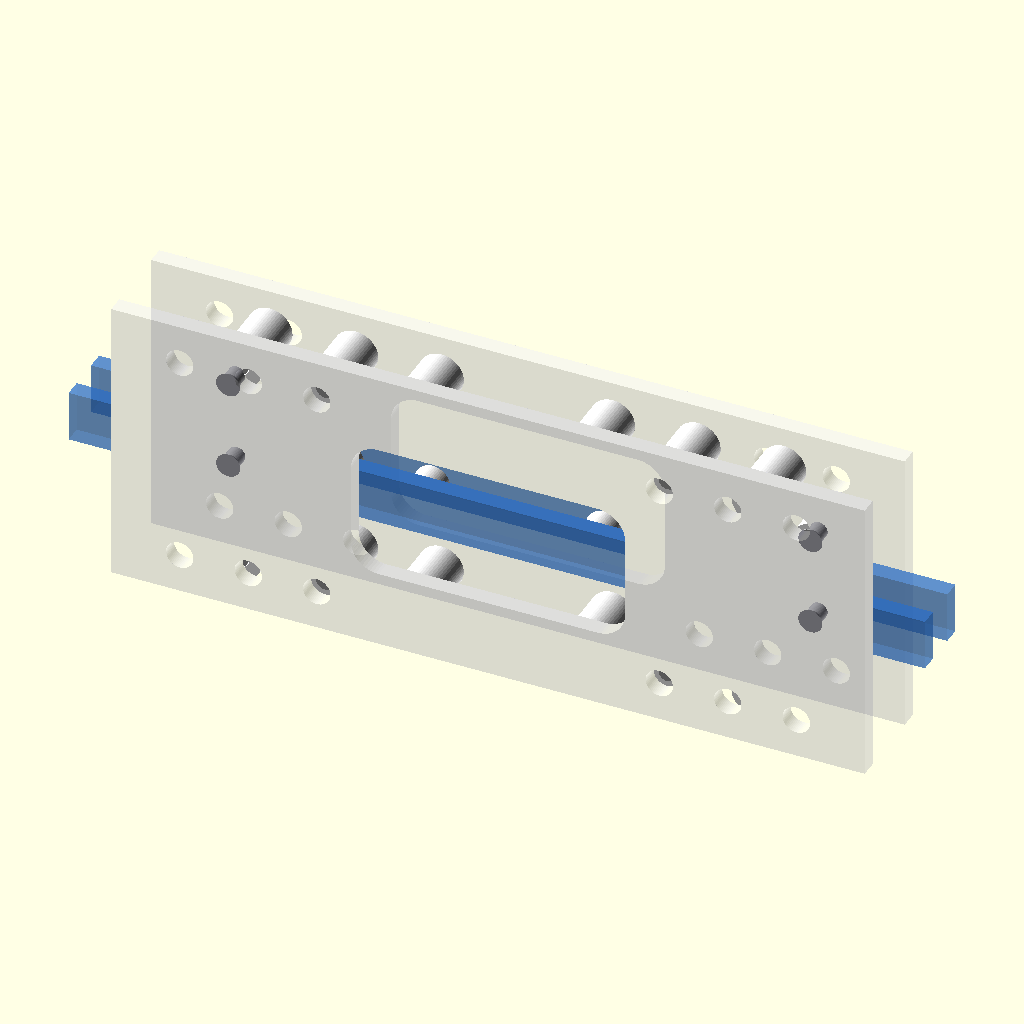
Cell 1 — every parameter at its default value.
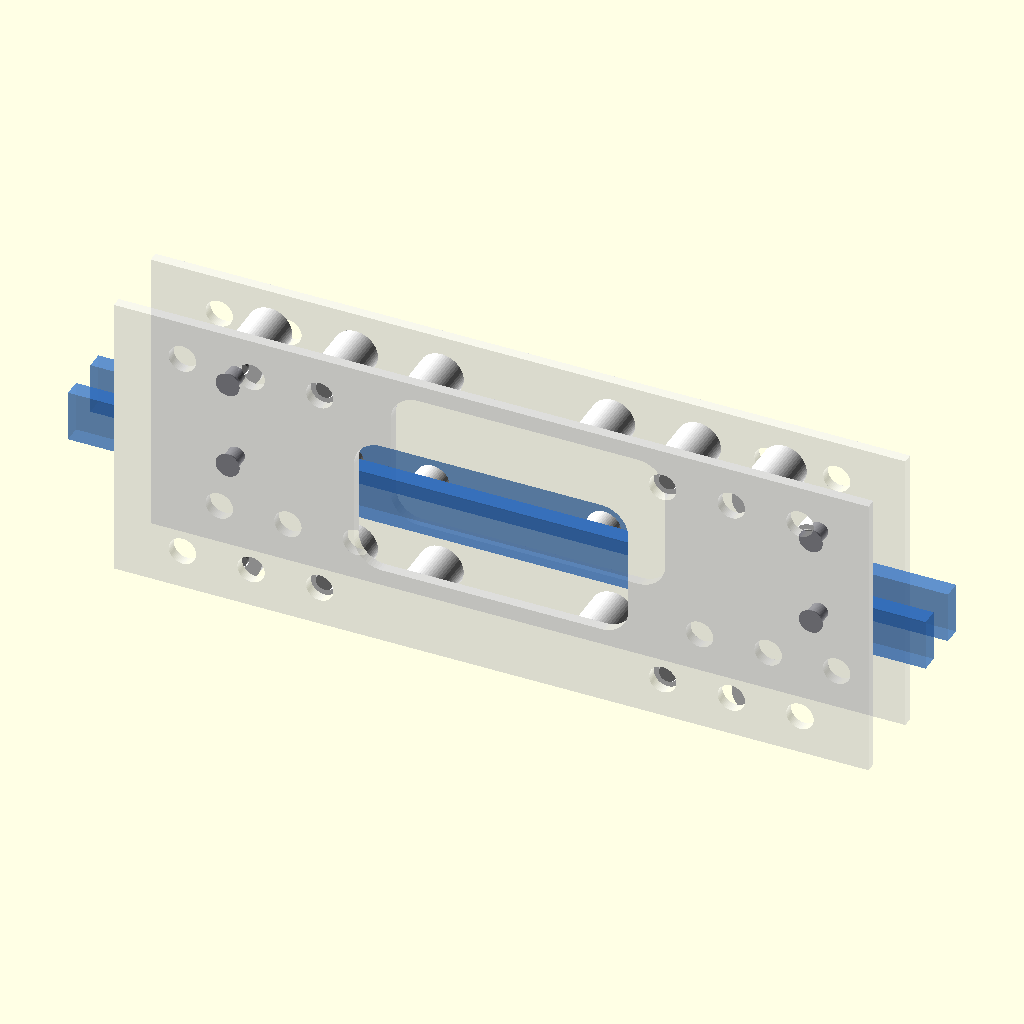
Cell 2 — preset "design default values".
All cells are drawn from the same view direction (rotation 55°, 0°, 25°, orthographic, colour scheme Cornfield), but the view is re-fitted for each cell, so position and scale can differ between cells as well as the parameter.
Source of the model, 3d_design_agent/MATRIX SINGLE UNIT.scad:
// ==================================================
// V27: EVEN-NUMBERED PARAMETRIC MATRIX (4, 6, 8)
// ==================================================
// 1. Optimized for EVEN counts (creates natural center gap).
// 2. Automatically scales housing length.
// 3. Maintains 120-degree Hexagonal Stacking geometry.
// ==================================================

$fn = 60; 

// ==================================================
// 1. CONFIGURATION
// ==================================================

// --- PARAMETRIC CONTROL ---
// Change this to 4, 6, or 8 as required.
// Even numbers create the necessary central drop-shaft.
NUM_PULLEYS_PER_ROW  = 6;  

// --- ROTATION & VIEW ---
// Standard upright unit for stacking
ROTATE_X = 90; 
ROTATE_Y = 0;
ROTATE_Z = 0;

// --- DIMENSIONS ---
PULLEY_PITCH         = 25.0;   
FIXED_CENTER_GAP     = 50.0;   // The clear zone for the drop line

// --- COMPONENT SPECS ---
HOUSING_HEIGHT       = 85;     
WALL_THICKNESS       = 5.0;    
WALL_HOLE_DIA        = 8.0;    
HOUSING_INTERNAL_WIDTH = 20.0; 
SLIDER_INTERNAL_WIDTH  = 9.0;
SLIDER_HEIGHT        = 15;     
SLIDER_WALL          = 5.0;    

// --- MECHANISM ---
FIXED_PULLEY_OD      = 13.0;   
FIXED_PULLEY_WIDTH   = 19.0;
SLIDER_PULLEY_OD     = 10.0;   
SLIDER_PULLEY_WIDTH  = 8.0;    
FIXED_AXLE_DIA       = 5.0;    
SLIDER_AXLE_DIA      = 4.0;    

// --- CUTOUT SPECS ---
CUTOUT_RECT_WIDTH    = 80.0;   
CUTOUT_RECT_HEIGHT   = 40.0;   
CUTOUT_CORNER_RADIUS = 8.0;    

// --- GUIDE ROLLERS ---
GUIDE_POS_Y          = 13.0;   
GUIDE_AXLE_DIA       = 5.0;     
GUIDE_AXLE_LENGTH    = 5.5;  
GUIDE_ROLLER_OD      = 10.0;
GUIDE_ROLLER_THICKNESS = 5.0;

// --- AUTO-CALCULATED LENGTHS ---
// Logic: (N/2 - 0.5) * 2 * Pitch + Gap
// This ensures the pulleys fit regardless of count (4, 6, 8...)
CALC_PULLEY_SPAN = ((NUM_PULLEYS_PER_ROW/2 - 0.5) * 2 * PULLEY_PITCH) + (FIXED_CENTER_GAP - PULLEY_PITCH);

// Housing grows with pulleys but has a minimum size of 160mm
HOUSING_LEN = max(160, CALC_PULLEY_SPAN + 70); 
SLIDER_LEN  = HOUSING_LEN + 30; 

// Guide rollers move out as the unit gets longer
GUIDE_POS_X = (HOUSING_LEN / 2) - 25; 


// ==================================================
// 2. MAIN RENDER LOOP
// ==================================================

anim_x = sin($t * 360) * 40;

rotate([ROTATE_X, ROTATE_Y, ROTATE_Z])
    generate_unit();


// ==================================================
// 3. GENERATOR MODULES
// ==================================================

module generate_unit() {
    
    // 1. BOTTOM WALL (Studs UP)
    complex_wall_with_holes(true, false);
    
    // 2. TOP WALL (Studs DOWN)
    translate([0, 0, HOUSING_INTERNAL_WIDTH + WALL_THICKNESS])
        complex_wall_with_holes(false, true);
    
    // 3. INTERNALS
    translate([0, 0, WALL_THICKNESS]) {
        
        // Fixed Pulleys (Top Row Y=31)
        translate([0, 31, 0]) 
            generate_even_row(NUM_PULLEYS_PER_ROW, HOUSING_INTERNAL_WIDTH, FIXED_PULLEY_WIDTH, FIXED_PULLEY_OD, FIXED_AXLE_DIA);

        // Fixed Pulleys (Bottom Row Y=-31)
        translate([0, -31, 0]) 
            generate_even_row(NUM_PULLEYS_PER_ROW, HOUSING_INTERNAL_WIDTH, FIXED_PULLEY_WIDTH, FIXED_PULLEY_OD, FIXED_AXLE_DIA);
            
        // Floating Guide Rollers
        generate_floating_rollers();
        
        // Moving Slider Assembly
        slider_total_ext_width = SLIDER_INTERNAL_WIDTH + (2 * SLIDER_WALL);
        slider_z_offset = (HOUSING_INTERNAL_WIDTH - slider_total_ext_width) / 2;
        
        translate([anim_x, 0, slider_z_offset])
            slider_assembly();
    }
}

module complex_wall_with_holes(studs_up, studs_down) {
    color([0.9, 0.9, 1, 0.3]) 
    difference() {
        // Parametric Base Plate
        translate([-HOUSING_LEN/2, -HOUSING_HEIGHT/2, 0])
            cube([HOUSING_LEN, HOUSING_HEIGHT, WALL_THICKNESS]);
        
        // --- CENTERED ROUNDED RECTANGLE CUTOUT ---
        if (CUTOUT_RECT_WIDTH > 0 && CUTOUT_RECT_HEIGHT > 0) {
            cx = CUTOUT_RECT_WIDTH/2 - CUTOUT_CORNER_RADIUS;
            cy = CUTOUT_RECT_HEIGHT/2 - CUTOUT_CORNER_RADIUS;

            translate([0,0,-1]) 
            linear_extrude(WALL_THICKNESS + 2) 
                hull() {
                    translate([cx, cy]) circle(r=CUTOUT_CORNER_RADIUS);
                    translate([-cx, cy]) circle(r=CUTOUT_CORNER_RADIUS);
                    translate([cx, -cy]) circle(r=CUTOUT_CORNER_RADIUS);
                    translate([-cx, -cy]) circle(r=CUTOUT_CORNER_RADIUS);
                }
        }

        // --- PARAMETRIC CHEESE HOLES ---
        generate_auto_hole_pattern(31);
        generate_auto_hole_pattern(-31);
    }
    
    // GUIDE STUDS
    locs = [ [GUIDE_POS_X, GUIDE_POS_Y], [-GUIDE_POS_X, GUIDE_POS_Y], 
             [GUIDE_POS_X, -GUIDE_POS_Y], [-GUIDE_POS_X, -GUIDE_POS_Y] ];
             
    for(pos = locs) {
        translate([pos.x, pos.y, 0]) {
            if (studs_up) {
                translate([0,0, WALL_THICKNESS])
                    mushroom_stud_manual(GUIDE_AXLE_LENGTH, GUIDE_AXLE_DIA, 1); 
            }
            if (studs_down) {
                mushroom_stud_manual(GUIDE_AXLE_LENGTH, GUIDE_AXLE_DIA, -1); 
            }
        }
    }
}

module generate_auto_hole_pattern(y_pos) {
    start_x = 50; 
    end_x = (HOUSING_LEN / 2) - 10;
    
    if (end_x > start_x) {
        steps = floor((end_x - start_x) / 20); 
        if (steps >= 0) {
            for (i = [0 : steps]) {
                offset = start_x + (i * 20);
                translate([offset, y_pos, -1]) cylinder(d=WALL_HOLE_DIA, h=WALL_THICKNESS+2);
                translate([-offset, y_pos, -1]) cylinder(d=WALL_HOLE_DIA, h=WALL_THICKNESS+2);
            }
        }
    }
}

module slider_assembly() {
    slider_plate();
    translate([0,0, SLIDER_INTERNAL_WIDTH + SLIDER_WALL]) slider_plate();
    translate([0,0, SLIDER_WALL]) {
        generate_even_row(NUM_PULLEYS_PER_ROW, SLIDER_INTERNAL_WIDTH, SLIDER_PULLEY_WIDTH, SLIDER_PULLEY_OD, SLIDER_AXLE_DIA);
    }
}

module slider_plate() {
    color([0.2, 0.5, 0.9, 0.5])
    translate([-SLIDER_LEN/2, -SLIDER_HEIGHT/2, 0])
        cube([SLIDER_LEN, SLIDER_HEIGHT, SLIDER_WALL]);
}

// ==================================================
// EVEN ROW GENERATOR (GAP IN MIDDLE)
// ==================================================
module generate_even_row(count, h, p_width, p_od, p_axle) {
    
    for(i = [0 : count-1]) {
        is_right_side = (i >= count/2);
        pos_index = (i - (count-1)/2);
        
        base_x = pos_index * PULLEY_PITCH;
        shift = (FIXED_CENTER_GAP - PULLEY_PITCH) / 2;
        final_x = (is_right_side) ? (base_x + shift) : (base_x - shift);
        
        translate([final_x, 0, 0]) 
            captive_smooth_pulley(h, p_width, p_od, p_axle);
    }
}

module generate_floating_rollers() {
    locs = [ [GUIDE_POS_X, GUIDE_POS_Y], [-GUIDE_POS_X, GUIDE_POS_Y], 
             [GUIDE_POS_X, -GUIDE_POS_Y], [-GUIDE_POS_X, -GUIDE_POS_Y] ];
     
    z_bottom = 0.3; 
    z_top = HOUSING_INTERNAL_WIDTH - 0.3 - GUIDE_ROLLER_THICKNESS;

    for(pos = locs) {
        translate([pos.x, pos.y, 0]) {
            translate([0,0, z_bottom])
                smooth_roller_body(GUIDE_ROLLER_THICKNESS, GUIDE_ROLLER_OD, GUIDE_AXLE_DIA);
            translate([0,0, z_top])
                smooth_roller_body(GUIDE_ROLLER_THICKNESS, GUIDE_ROLLER_OD, GUIDE_AXLE_DIA);
        }
    }
}

// ==================================================
// PARTS
// ==================================================

module mushroom_stud_manual(h_total, axle, dir) {
    color([0.6,0.6,0.6])
    if (dir == 1) {
        union() {
            cylinder(d=axle, h=(h_total - 1.5));
            translate([0,0, (h_total - 1.5)])
                cylinder(d1=axle, d2=axle+2.0, h=1.5);
        }
    } else {
        rotate([180, 0, 0])
        union() {
            cylinder(d=axle, h=(h_total - 1.5));
            translate([0,0, (h_total - 1.5)])
                cylinder(d1=axle, d2=axle+2.0, h=1.5);
        }
    }
}

module captive_smooth_pulley(h, w, od, axle) {
    color([0.6,0.6,0.6]) 
    union() {
        cylinder(d=axle, h=h);
        translate([0,0,h/2]) cylinder(d=axle+1.5, h=2, center=true, $fn=6); 
    }
    color([0.95, 0.95, 0.95])
    translate([0, 0, (h - w)/2])
    difference() {
        cylinder(d=od, h=w); 
        translate([0,0,-1]) cylinder(d=axle + 0.6, h=w+2);
        translate([0,0,w/2]) cylinder(d=axle+1.5 + 0.6, h=2 + 0.6, center=true);
    }
}

module smooth_roller_body(w, od, axle) {
    color([0.95, 0.95, 0.95])
    difference() {
        cylinder(d=od, h=w);
        union() {
            cylinder(d=axle + 0.6, h=w+1); 
            translate([0,0, w-1.5]) 
                cylinder(d1=axle+0.6, d2=axle+2.0+0.6, h=2.0);
             translate([0,0, -0.1]) 
                cylinder(d2=axle+0.6, d1=axle+2.0+0.6, h=1.6);
        }
    }
}
Customizer parameters (derived from the source; name, type, default, range or options):
NUM_PULLEYS_PER_ROW: number, default 6
ROTATE_X: number, default 90
ROTATE_Y: number, default 0
ROTATE_Z: number, default 0
PULLEY_PITCH: number, default 25
FIXED_CENTER_GAP: number, default 50
HOUSING_HEIGHT: number, default 85
WALL_THICKNESS: number, default 5
WALL_HOLE_DIA: number, default 8
HOUSING_INTERNAL_WIDTH: number, default 20
SLIDER_INTERNAL_WIDTH: number, default 9
SLIDER_HEIGHT: number, default 15
SLIDER_WALL: number, default 5
FIXED_PULLEY_OD: number, default 13
FIXED_PULLEY_WIDTH: number, default 19
SLIDER_PULLEY_OD: number, default 10
SLIDER_PULLEY_WIDTH: number, default 8
FIXED_AXLE_DIA: number, default 5
SLIDER_AXLE_DIA: number, default 4
CUTOUT_RECT_WIDTH: number, default 80
CUTOUT_RECT_HEIGHT: number, default 40
CUTOUT_CORNER_RADIUS: number, default 8
GUIDE_POS_Y: number, default 13
GUIDE_AXLE_DIA: number, default 5
GUIDE_AXLE_LENGTH: number, default 5.5
GUIDE_ROLLER_OD: number, default 10
GUIDE_ROLLER_THICKNESS: number, default 5
